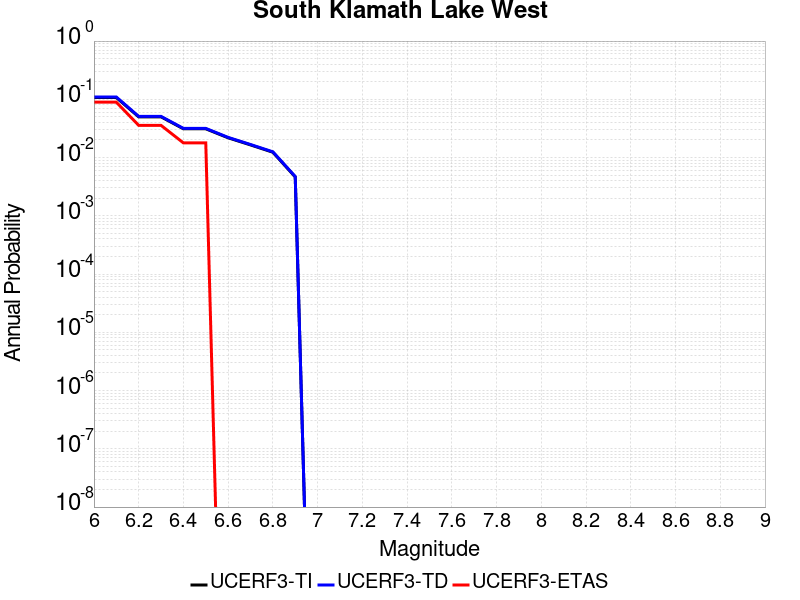

The data file committed next to this chart (first rows):
Magnitude, UCERF3-TI Prob, UCERF3-TD Prob, UCERF3-ETAS Prob
6.0, 0.1072, 0.1096, 0.08929
6.1, 0.1072, 0.1096, 0.08929
6.2, 0.05002, 0.05092, 0.03571
6.3, 0.05002, 0.05092, 0.03571
6.4, 0.03116, 0.03168, 0.01786
6.5, 0.03116, 0.03168, 0.01786
6.6, 0.02184, 0.02219, 0.0
6.7, 0.01649, 0.01676, 0.0
6.8, 0.01234, 0.01254, 0.0
6.9, 0.004648, 0.004726, 0.0
